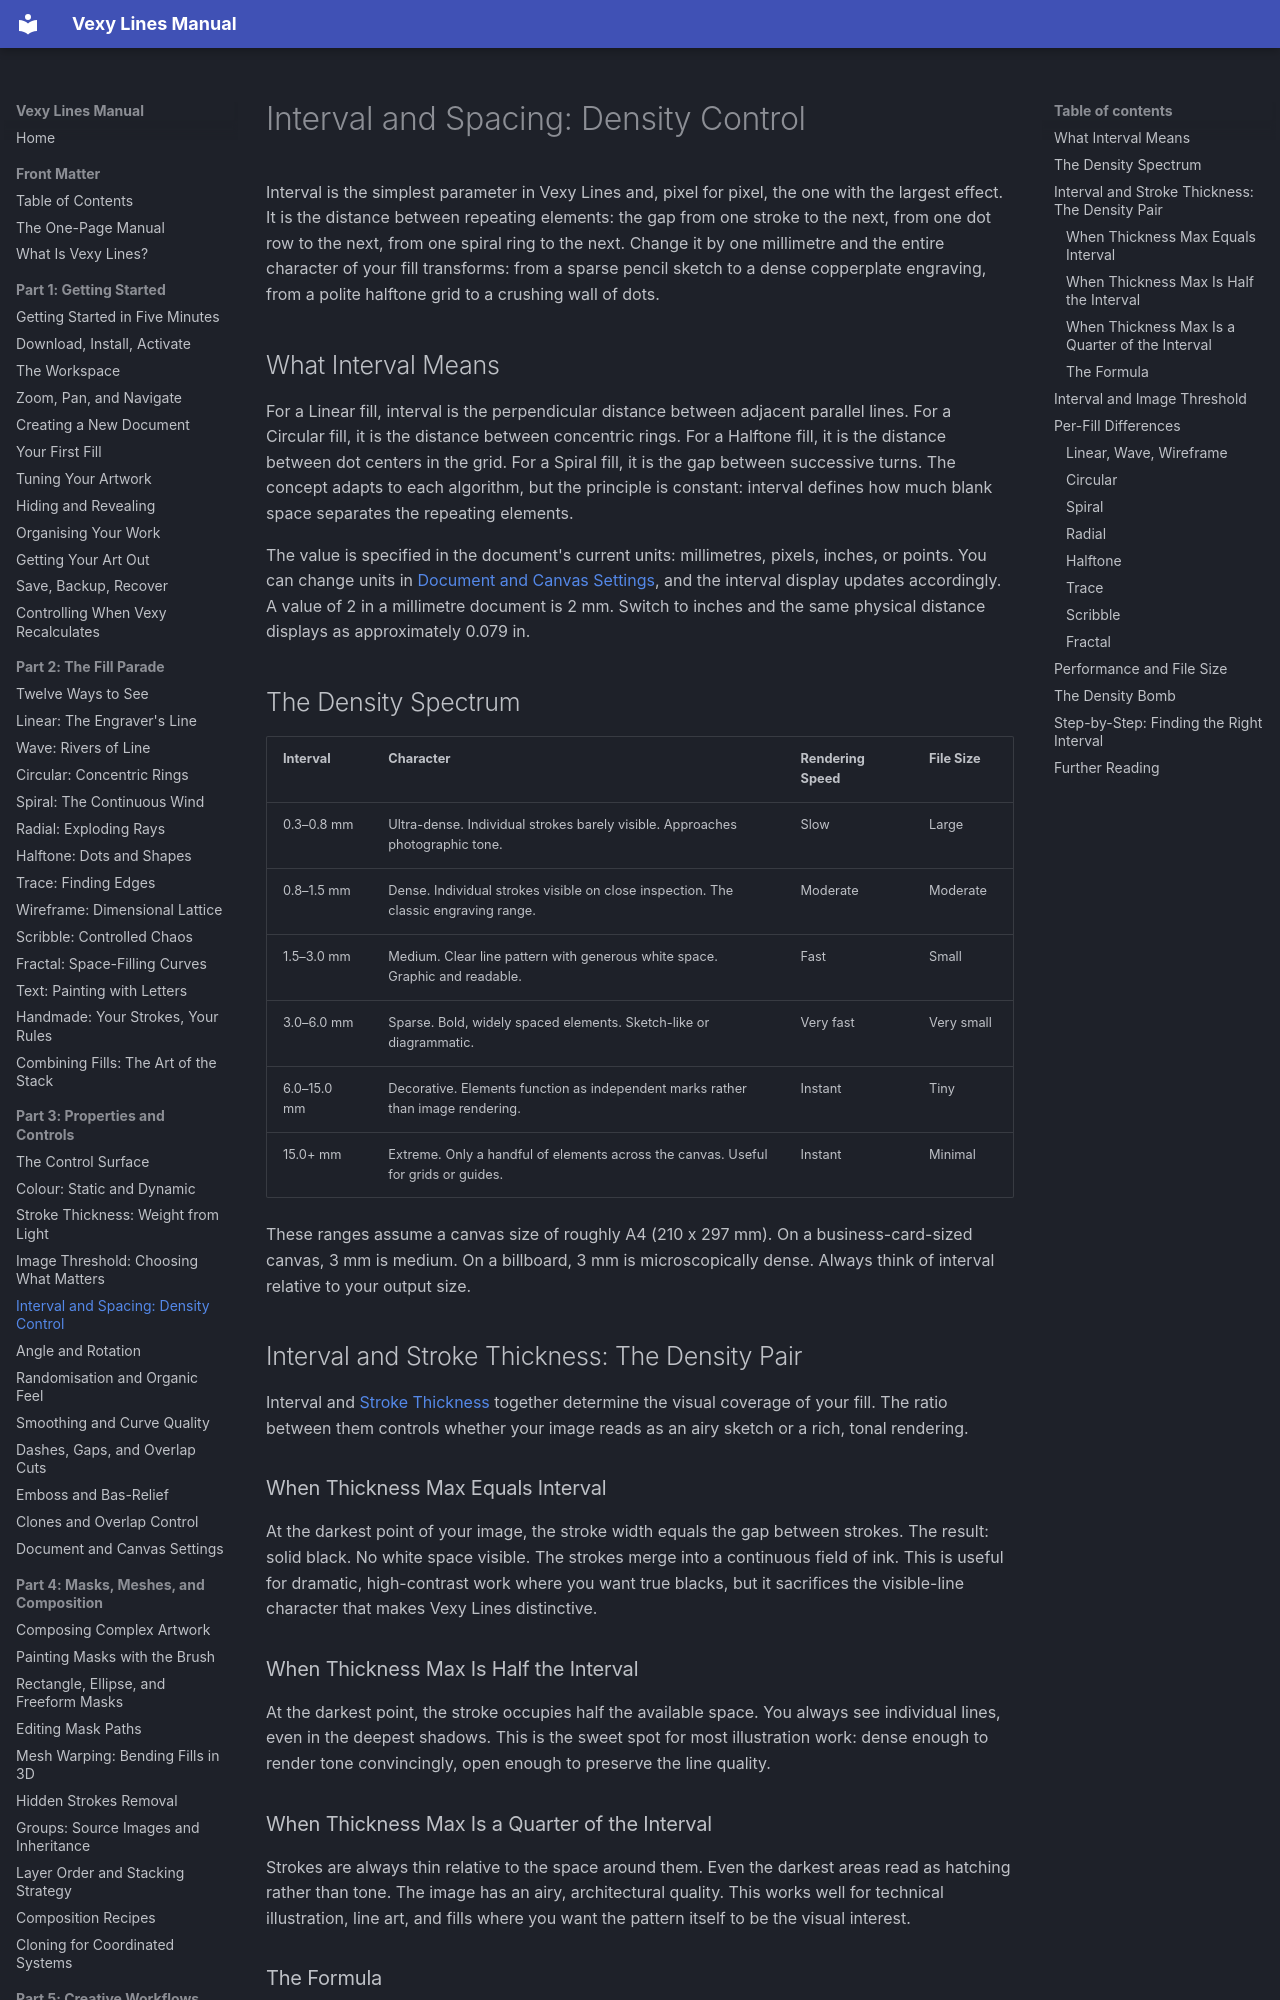

repository: vexyart/vexy-lines · page: 305-interval-spacing/index.html · generator: mkdocs

# Interval and Spacing: Density Control

Interval is the simplest parameter in Vexy Lines and, pixel for pixel, the one with the largest effect. It is the distance between repeating elements: the gap from one stroke to the next, from one dot row to the next, from one spiral ring to the next. Change it by one millimetre and the entire character of your fill transforms: from a sparse pencil sketch to a dense copperplate engraving, from a polite halftone grid to a crushing wall of dots.

## What Interval Means

For a Linear fill, interval is the perpendicular distance between adjacent parallel lines. For a Circular fill, it is the distance between concentric rings. For a Halftone fill, it is the distance between dot centers in the grid. For a Spiral fill, it is the gap between successive turns. The concept adapts to each algorithm, but the principle is constant: interval defines how much blank space separates the repeating elements.

The value is specified in the document's current units: millimetres, pixels, inches, or points. You can change units in [Document and Canvas Settings](312-document-settings.md), and the interval display updates accordingly. A value of 2 in a millimetre document is 2 mm. Switch to inches and the same physical distance displays as approximately 0.079 in.

## The Density Spectrum

| Interval | Character | Rendering Speed | File Size |
|----------|-----------|-----------------|-----------|
| 0.3–0.8 mm | Ultra-dense. Individual strokes barely visible. Approaches photographic tone. | Slow | Large |
| 0.8–1.5 mm | Dense. Individual strokes visible on close inspection. The classic engraving range. | Moderate | Moderate |
| 1.5–3.0 mm | Medium. Clear line pattern with generous white space. Graphic and readable. | Fast | Small |
| 3.0–6.0 mm | Sparse. Bold, widely spaced elements. Sketch-like or diagrammatic. | Very fast | Very small |
| 6.0–15.0 mm | Decorative. Elements function as independent marks rather than image rendering. | Instant | Tiny |
| 15.0+ mm | Extreme. Only a handful of elements across the canvas. Useful for grids or guides. | Instant | Minimal |

These ranges assume a canvas size of roughly A4 (210 x 297 mm). On a business-card-sized canvas, 3 mm is medium. On a billboard, 3 mm is microscopically dense. Always think of interval relative to your output size.

## Interval and Stroke Thickness: The Density Pair

Interval and [Stroke Thickness](303-stroke-thickness.md) together determine the visual coverage of your fill. The ratio between them controls whether your image reads as an airy sketch or a rich, tonal rendering.

### When Thickness Max Equals Interval

At the darkest point of your image, the stroke width equals the gap between strokes. The result: solid black. No white space visible. The strokes merge into a continuous field of ink. This is useful for dramatic, high-contrast work where you want true blacks, but it sacrifices the visible-line character that makes Vexy Lines distinctive.

### When Thickness Max Is Half the Interval

At the darkest point, the stroke occupies half the available space. You always see individual lines, even in the deepest shadows. This is the sweet spot for most illustration work: dense enough to render tone convincingly, open enough to preserve the line quality.
